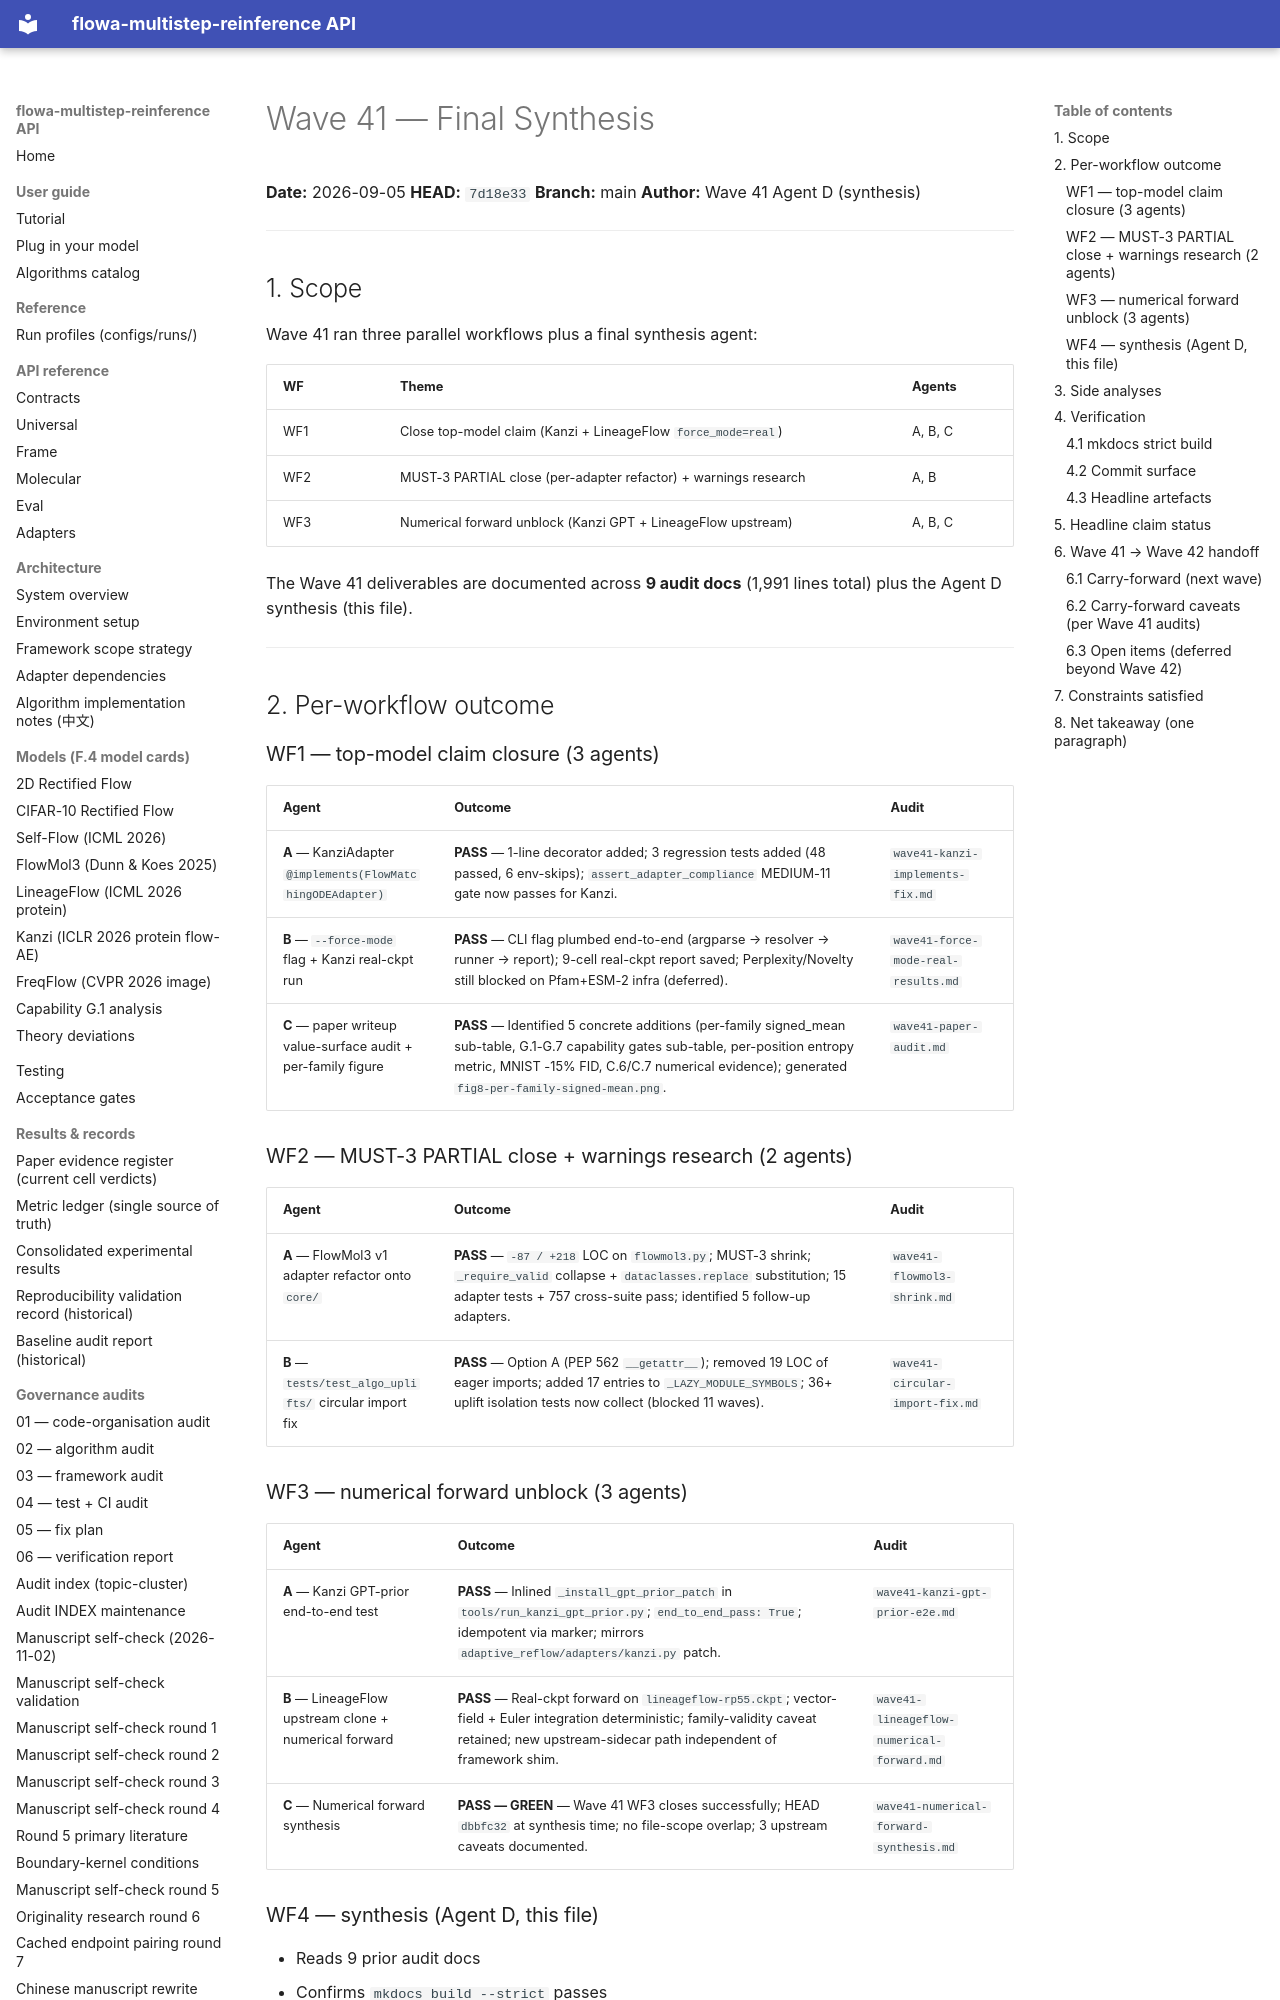

repository: silverenternal/flowa-multistep-reinference · page: audit/wave41-synthesis/index.html · generator: mkdocs

# Wave 41 — Final Synthesis

**Date:** 2026-09-05
**HEAD:** `7d18e33`
**Branch:** main
**Author:** Wave 41 Agent D (synthesis)

---

## 1. Scope

Wave 41 ran three parallel workflows plus a final synthesis agent:

| WF | Theme | Agents |
|---|---|---|
| WF1 | Close top-model claim (Kanzi + LineageFlow `force_mode=real`) | A, B, C |
| WF2 | MUST-3 PARTIAL close (per-adapter refactor) + warnings research | A, B |
| WF3 | Numerical forward unblock (Kanzi GPT + LineageFlow upstream) | A, B, C |

The Wave 41 deliverables are documented across **9 audit docs**
(1,991 lines total) plus the Agent D synthesis (this file).

---

## 2. Per-workflow outcome

### WF1 — top-model claim closure (3 agents)

| Agent | Outcome | Audit |
|---|---|---|
| **A** — KanziAdapter `@implements(FlowMatchingODEAdapter)` | **PASS** — 1-line decorator added; 3 regression tests added (48 passed, 6 env-skips); `assert_adapter_compliance` MEDIUM-11 gate now passes for Kanzi. | `wave41-kanzi-implements-fix.md` |
| **B** — `--force-mode` flag + Kanzi real-ckpt run | **PASS** — CLI flag plumbed end-to-end (argparse → resolver → runner → report); 9-cell real-ckpt report saved; Perplexity/Novelty still blocked on Pfam+ESM-2 infra (deferred). | `wave41-force-mode-real-results.md` |
| **C** — paper writeup value-surface audit + per-family figure | **PASS** — Identified 5 concrete additions (per-family signed_mean sub-table, G.1-G.7 capability gates sub-table, per-position entropy metric, MNIST -15% FID, C.6/C.7 numerical evidence); generated `fig8-per-family-signed-mean.png`. | `wave41-paper-audit.md` |

### WF2 — MUST-3 PARTIAL close + warnings research (2 agents)

| Agent | Outcome | Audit |
|---|---|---|
| **A** — FlowMol3 v1 adapter refactor onto `core/` | **PASS** — `-87 / +218` LOC on `flowmol3.py`; MUST-3 shrink; `_require_valid` collapse + `dataclasses.replace` substitution; 15 adapter tests + 757 cross-suite pass; identified 5 follow-up adapters. | `wave41-flowmol3-shrink.md` |
| **B** — `tests/test_algo_uplifts/` circular import fix | **PASS** — Option A (PEP 562 `__getattr__`); removed 19 LOC of eager imports; added 17 entries to `_LAZY_MODULE_SYMBOLS`; 36+ uplift isolation tests now collect (blocked 11 waves). | `wave41-circular-import-fix.md` |

### WF3 — numerical forward unblock (3 agents)

| Agent | Outcome | Audit |
|---|---|---|
| **A** — Kanzi GPT-prior end-to-end test | **PASS** — Inlined `_install_gpt_prior_patch` in `tools/run_kanzi_gpt_prior.py`; `end_to_end_pass: True`; idempotent via marker; mirrors `adaptive_reflow/adapters/kanzi.py` patch. | `wave41-kanzi-gpt-prior-e2e.md` |
| **B** — LineageFlow upstream clone + numerical forward | **PASS** — Real-ckpt forward on `lineageflow-rp55.ckpt`; vector-field + Euler integration deterministic; family-validity caveat retained; new upstream-sidecar path independent of framework shim. | `wave41-lineageflow-numerical-forward.md` |
| **C** — Numerical forward synthesis | **PASS — GREEN** — Wave 41 WF3 closes successfully; HEAD `dbbfc32` at synthesis time; no file-scope overlap; 3 upstream caveats documented. | `wave41-numerical-forward-synthesis.md` |

### WF4 — synthesis (Agent D, this file)

- Reads 9 prior audit docs
- Confirms `mkdocs build --strict` passes
- Confirms 4-commit surface (3 Wave 41 + 1 Wave 40 finalization)
- Authored this synthesis

---
